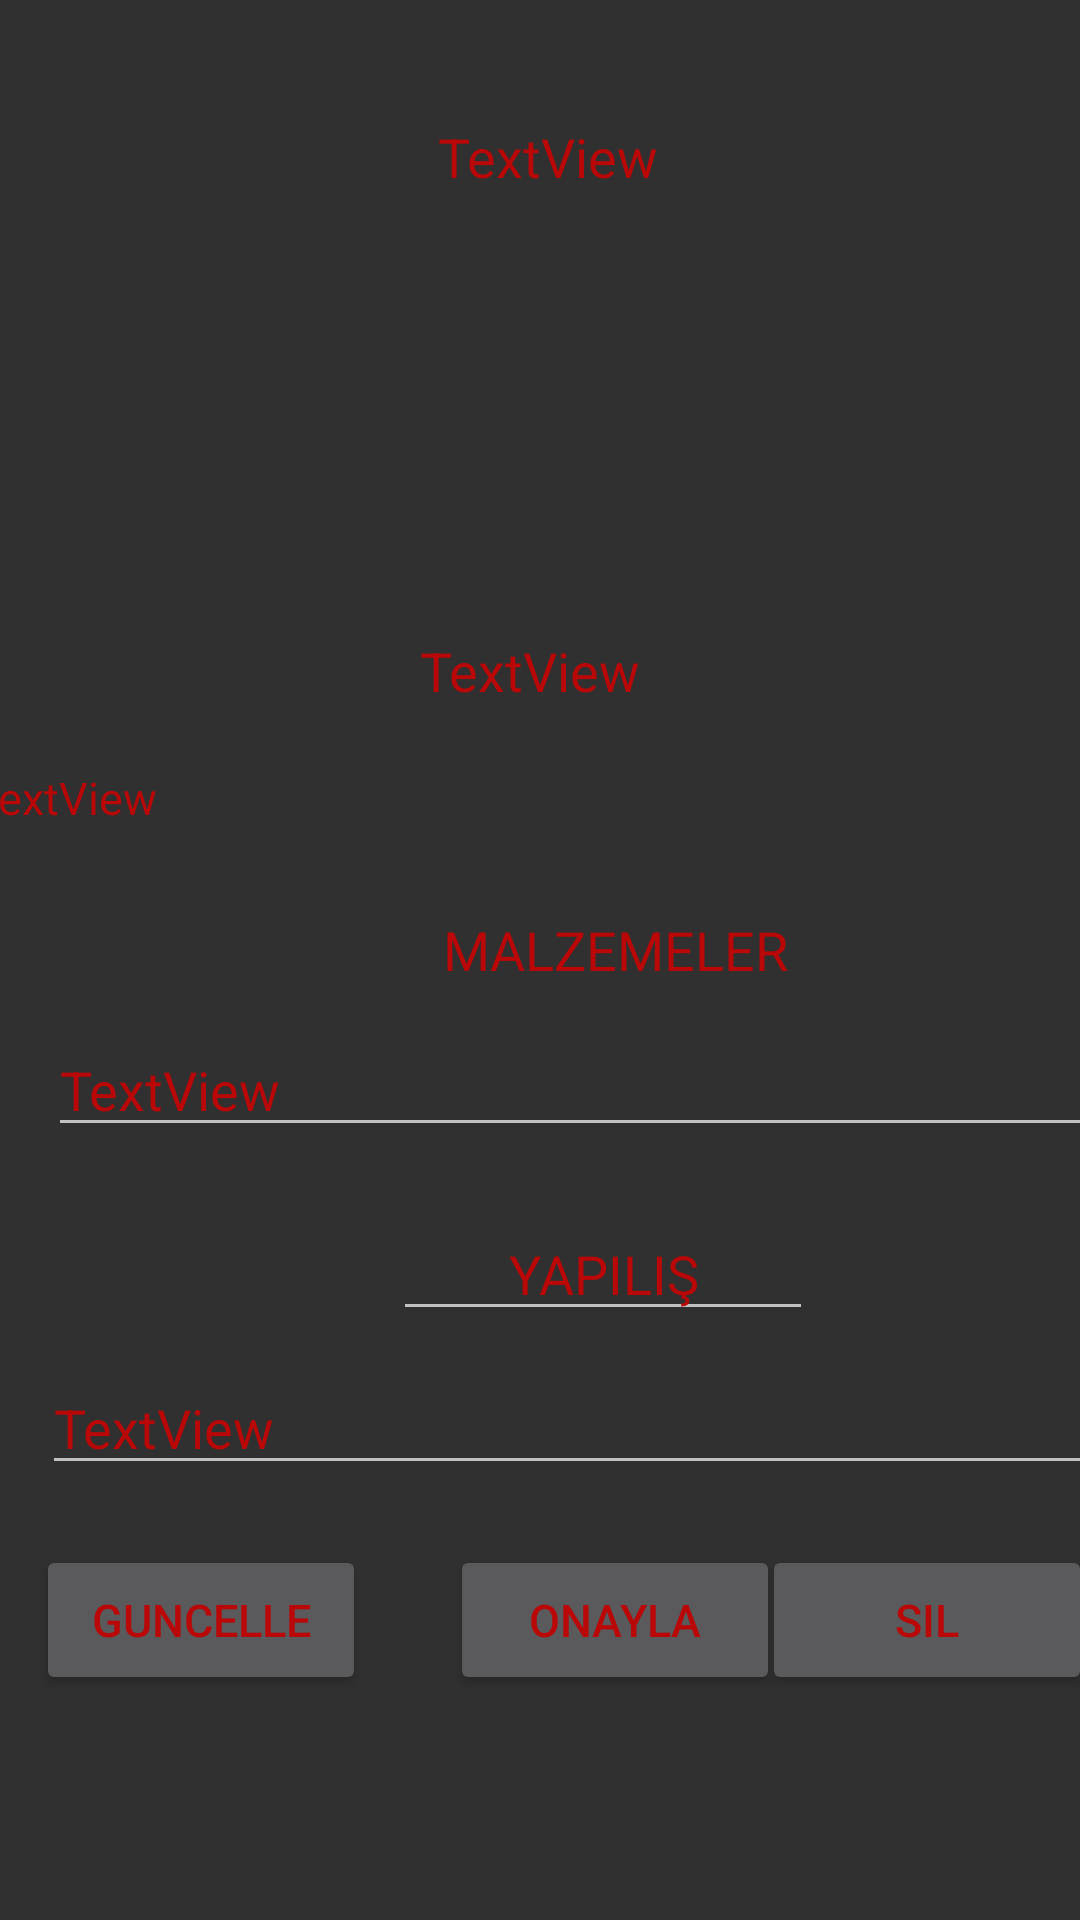

Produce the Android XML layout that renders to this screen, including the resource entries it uses.
<!-- AndroidManifest.xml: application theme Theme.Design.NoActionBar -->
<!-- res/layout/admin_yemek_onay_row.xml -->
<?xml version="1.0" encoding="utf-8"?>
<ScrollView
    xmlns:android="http://schemas.android.com/apk/res/android"
    xmlns:tools="http://schemas.android.com/tools"
    android:layout_width="match_parent"
    android:layout_height="wrap_content"
    android:orientation="vertical"
    xmlns:app="http://schemas.android.com/apk/res-auto">

    <androidx.constraintlayout.widget.ConstraintLayout
        xmlns:android="http://schemas.android.com/apk/res/android"
        xmlns:tools="http://schemas.android.com/tools"
        android:layout_width="match_parent"
        android:layout_height="wrap_content"
        android:orientation="vertical"
        xmlns:app="http://schemas.android.com/apk/res-auto">

        <TextView
            android:id="@+id/textAdminYemekOnayYemekAdi"
            android:layout_width="154dp"
            android:layout_height="wrap_content"
            android:layout_marginStart="131dp"
            android:layout_marginTop="40dp"
            android:layout_marginEnd="126dp"
            android:gravity="center"
            android:text="TextView"
            android:textColor="@color/new_primarycolor"
            android:textSize="18sp"
            app:layout_constraintEnd_toEndOf="parent"
            app:layout_constraintStart_toStartOf="parent"
            app:layout_constraintTop_toTopOf="parent" />

        <ImageView
            android:id="@+id/imageViewAdminYemekOnayYemekResmi"
            android:layout_width="164dp"
            android:layout_height="107dp"
            android:layout_marginStart="123dp"
            android:layout_marginTop="21dp"
            android:layout_marginEnd="124dp"
            app:layout_constraintEnd_toEndOf="parent"
            app:layout_constraintStart_toStartOf="parent"
            app:layout_constraintTop_toBottomOf="@+id/textAdminYemekOnayYemekAdi"
            app:srcCompat="@drawable/ic_launcher_background" />

        <TextView
            android:id="@+id/textViewAdminYmekOnayYemekKategorisi"
            android:layout_width="158dp"
            android:layout_height="wrap_content"
            android:layout_marginStart="123dp"
            android:layout_marginTop="19dp"
            android:layout_marginEnd="130dp"
            android:gravity="center"
            android:text="TextView"
            android:textColor="@color/new_primarycolor"
            android:textSize="18sp"
            app:layout_constraintEnd_toEndOf="parent"
            app:layout_constraintStart_toStartOf="parent"
            app:layout_constraintTop_toBottomOf="@+id/imageViewAdminYemekOnayYemekResmi" />

        <TextView
            android:id="@+id/textView3AdminYemekOnayYemekAdi"
            android:layout_width="132dp"
            android:layout_height="29dp"
            android:layout_marginStart="139dp"
            android:layout_marginTop="26dp"
            android:layout_marginEnd="140dp"
            android:gravity="center"
            android:text="MALZEMELER"
            android:textColor="@color/new_primarycolor"
            android:textColorHint="@color/new_primarycolor"
            android:textSize="18sp"
            app:layout_constraintEnd_toEndOf="parent"
            app:layout_constraintHorizontal_bias="0.0"
            app:layout_constraintStart_toStartOf="parent"
            app:layout_constraintTop_toBottomOf="@+id/textViewAdminYemekOnayYemekIcerigi" />

        <EditText
            android:id="@+id/textView4AdminYemekOnayYemekAdi"
            android:layout_width="140dp"
            android:layout_height="wrap_content"
            android:layout_marginStart="131dp"
            android:layout_marginTop="20dp"
            android:layout_marginEnd="140dp"
            android:gravity="center"
            android:text="YAPILIŞ"
            android:textColor="@color/new_primarycolor"
            android:textSize="18sp"
            app:layout_constraintEnd_toEndOf="parent"
            app:layout_constraintHorizontal_bias="0.0"
            app:layout_constraintStart_toStartOf="parent"
            app:layout_constraintTop_toBottomOf="@+id/textViewAdminYemekOnayYemekMalzemeler" />

        <Button
            android:id="@+id/AdminSilButton"
            android:layout_width="110dp"
            android:layout_height="50dp"
            android:layout_marginStart="35dp"
            android:layout_marginTop="20dp"
            android:layout_marginEnd="10dp"
            android:layout_marginBottom="20dp"
            android:text="Sil"
            android:textColor="@color/new_primarycolor"
            android:textSize="15dp"
            app:layout_constraintBottom_toBottomOf="parent"
            app:layout_constraintEnd_toEndOf="parent"
            app:layout_constraintHorizontal_bias="0.75"
            app:layout_constraintStart_toEndOf="@+id/AdminOnaylaButton"
            app:layout_constraintTop_toBottomOf="@+id/textViewAdminYemekOnayYapilisDetay"
            app:layout_constraintVertical_bias="0.385">

        </Button>

        <Button
            android:id="@+id/AdminOnaylaButton"
            android:layout_width="110dp"
            android:layout_height="50dp"
            android:layout_marginStart="28dp"
            android:layout_marginTop="20dp"
            android:layout_marginBottom="20dp"
            android:text="Onayla"
            android:textColor="@color/new_primarycolor"
            android:textSize="15dp"
            app:layout_constraintBottom_toBottomOf="parent"
            app:layout_constraintStart_toEndOf="@+id/AdminGuncelleButton"
            app:layout_constraintTop_toBottomOf="@+id/textViewAdminYemekOnayYapilisDetay"
            app:layout_constraintVertical_bias="0.385">

        </Button>

        <EditText
            android:id="@+id/textViewAdminYemekOnayYapilisDetay"
            android:layout_width="383dp"
            android:layout_height="wrap_content"
            android:layout_marginStart="14dp"
            android:layout_marginTop="10dp"
            android:layout_marginEnd="14dp"
            android:inputType="textMultiLine"
            android:text="TextView"
            android:textColor="@color/new_primarycolor"
            app:layout_constraintEnd_toEndOf="parent"
            app:layout_constraintHorizontal_bias="0.0"
            app:layout_constraintStart_toStartOf="parent"
            app:layout_constraintTop_toBottomOf="@+id/textView4AdminYemekOnayYemekAdi" />

        <Button
            android:id="@+id/AdminGuncelleButton"
            android:layout_width="110dp"
            android:layout_height="50dp"
            android:layout_marginStart="12dp"
            android:layout_marginTop="20dp"
            android:layout_marginBottom="20dp"
            android:text="Guncelle"
            android:textColor="@color/new_primarycolor"
            android:textSize="15dp"
            app:layout_constraintBottom_toBottomOf="parent"
            app:layout_constraintStart_toStartOf="parent"
            app:layout_constraintTop_toBottomOf="@+id/textViewAdminYemekOnayYapilisDetay"
            app:layout_constraintVertical_bias="0.385">

        </Button>

        <EditText
            android:id="@+id/textViewAdminYemekOnayYemekMalzemeler"
            android:layout_width="380dp"
            android:layout_height="wrap_content"
            android:layout_marginStart="16dp"
            android:layout_marginTop="10dp"
            android:layout_marginEnd="15dp"
            android:inputType="textMultiLine"
            android:text="TextView"
            android:textColor="@color/new_primarycolor"
            android:textColorHint="@color/new_primarycolor"
            app:layout_constraintEnd_toEndOf="parent"
            app:layout_constraintHorizontal_bias="0.0"
            app:layout_constraintStart_toStartOf="parent"
            app:layout_constraintTop_toBottomOf="@+id/textView3AdminYemekOnayYemekAdi" />

        <TextView
            android:id="@+id/textViewAdminYemekOnayYemekIcerigi"
            android:layout_width="380dp"
            android:layout_height="wrap_content"
            android:layout_marginStart="16dp"
            android:layout_marginTop="20dp"
            android:layout_marginEnd="15dp"
            android:text="TextView"
            android:textColor="@color/new_primarycolor"
            android:textSize="15dp"
            app:layout_constraintEnd_toEndOf="parent"
            app:layout_constraintStart_toStartOf="parent"
            app:layout_constraintTop_toBottomOf="@+id/textViewAdminYmekOnayYemekKategorisi" />


    </androidx.constraintlayout.widget.ConstraintLayout>
</ScrollView>
<!-- resources referenced by this layout -->
<resources>
  <color name="new_primarycolor">#BA0707</color>
</resources>
